Labelled photos from "DeepLearning_data_2type_auto", an image-classification folder in poudelef/End-To-End-Pipeline-. The possible labels are: CSA, hypopnea, MSA, OSA.

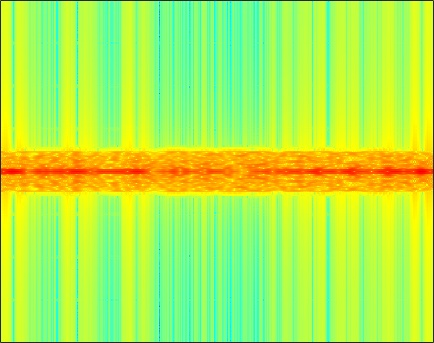
Label: MSA

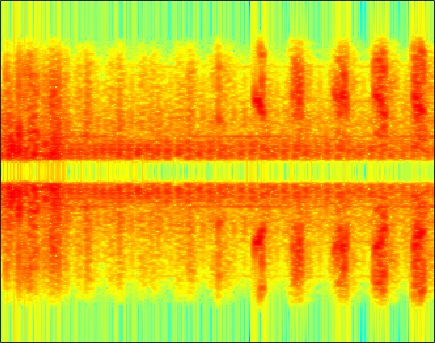
Label: hypopnea

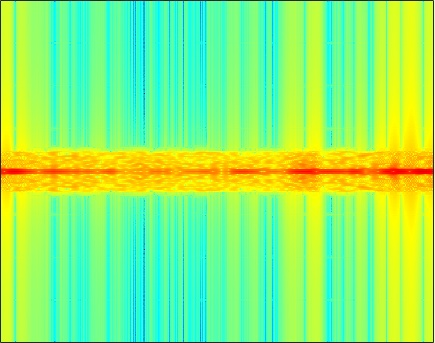
Label: MSA

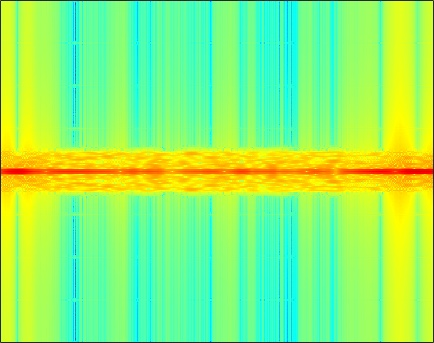
Label: CSA

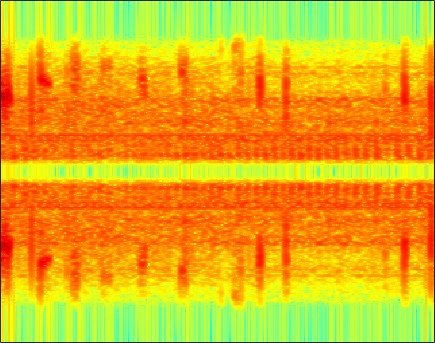
Label: hypopnea

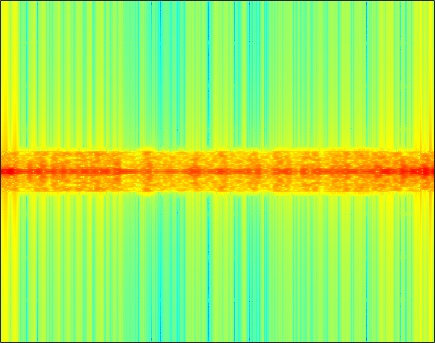
Label: OSA
